4-way image classification set "poultry" from GitHub (RSatheeshraj/project); label vocabulary: coccidiosis, COLI E, IBH, yolk infection.

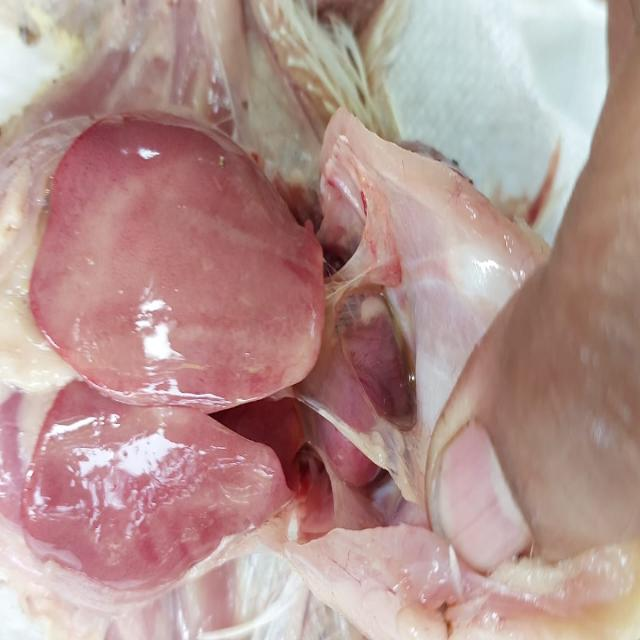
Label: IBH

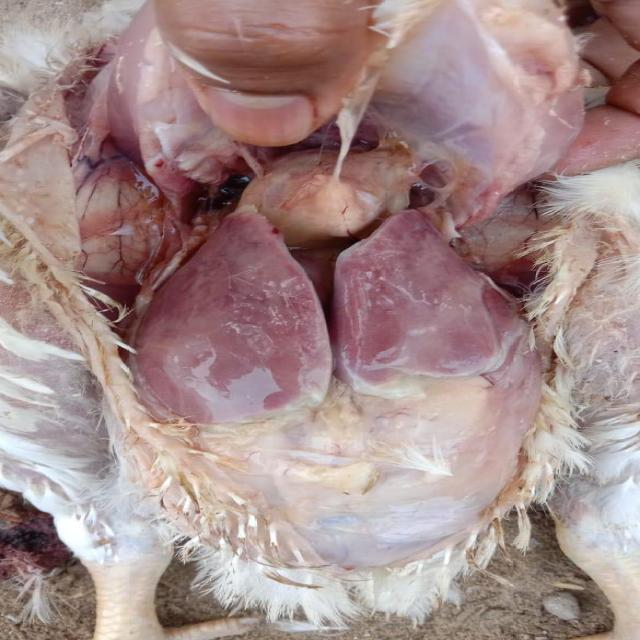
Label: COLI E

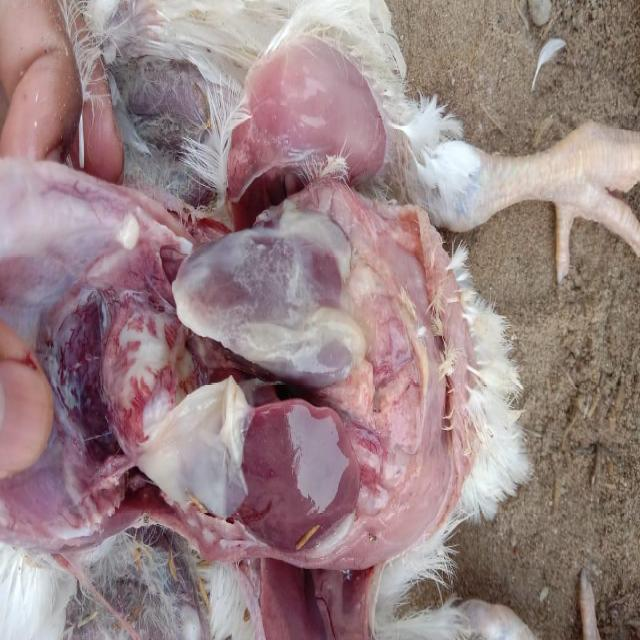
Label: COLI E

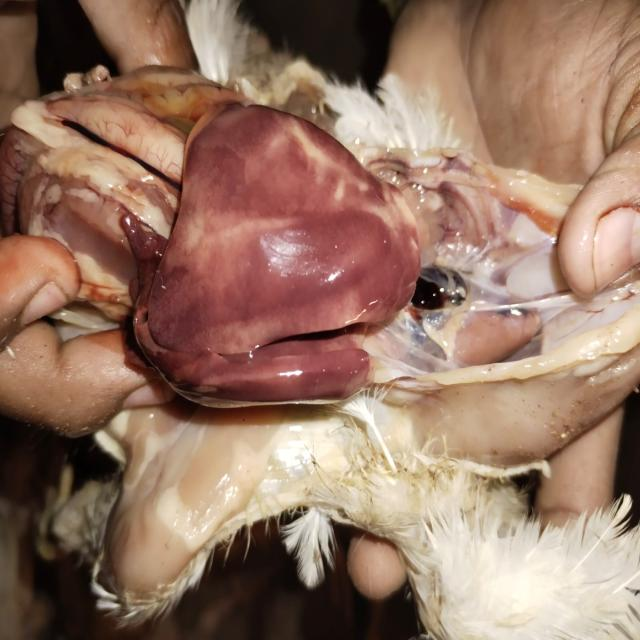
Label: IBH

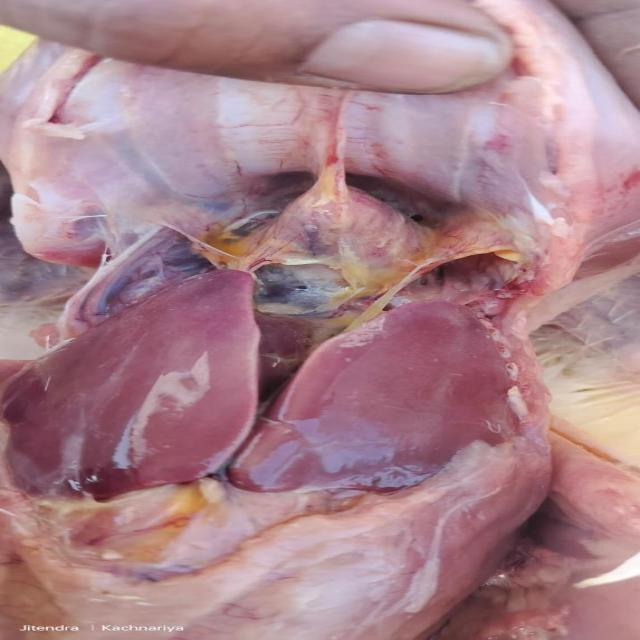
Label: IBH

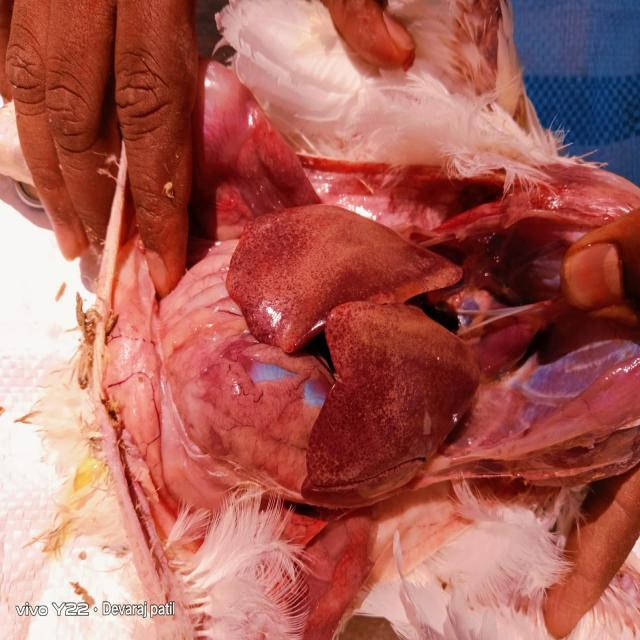
Label: IBH
